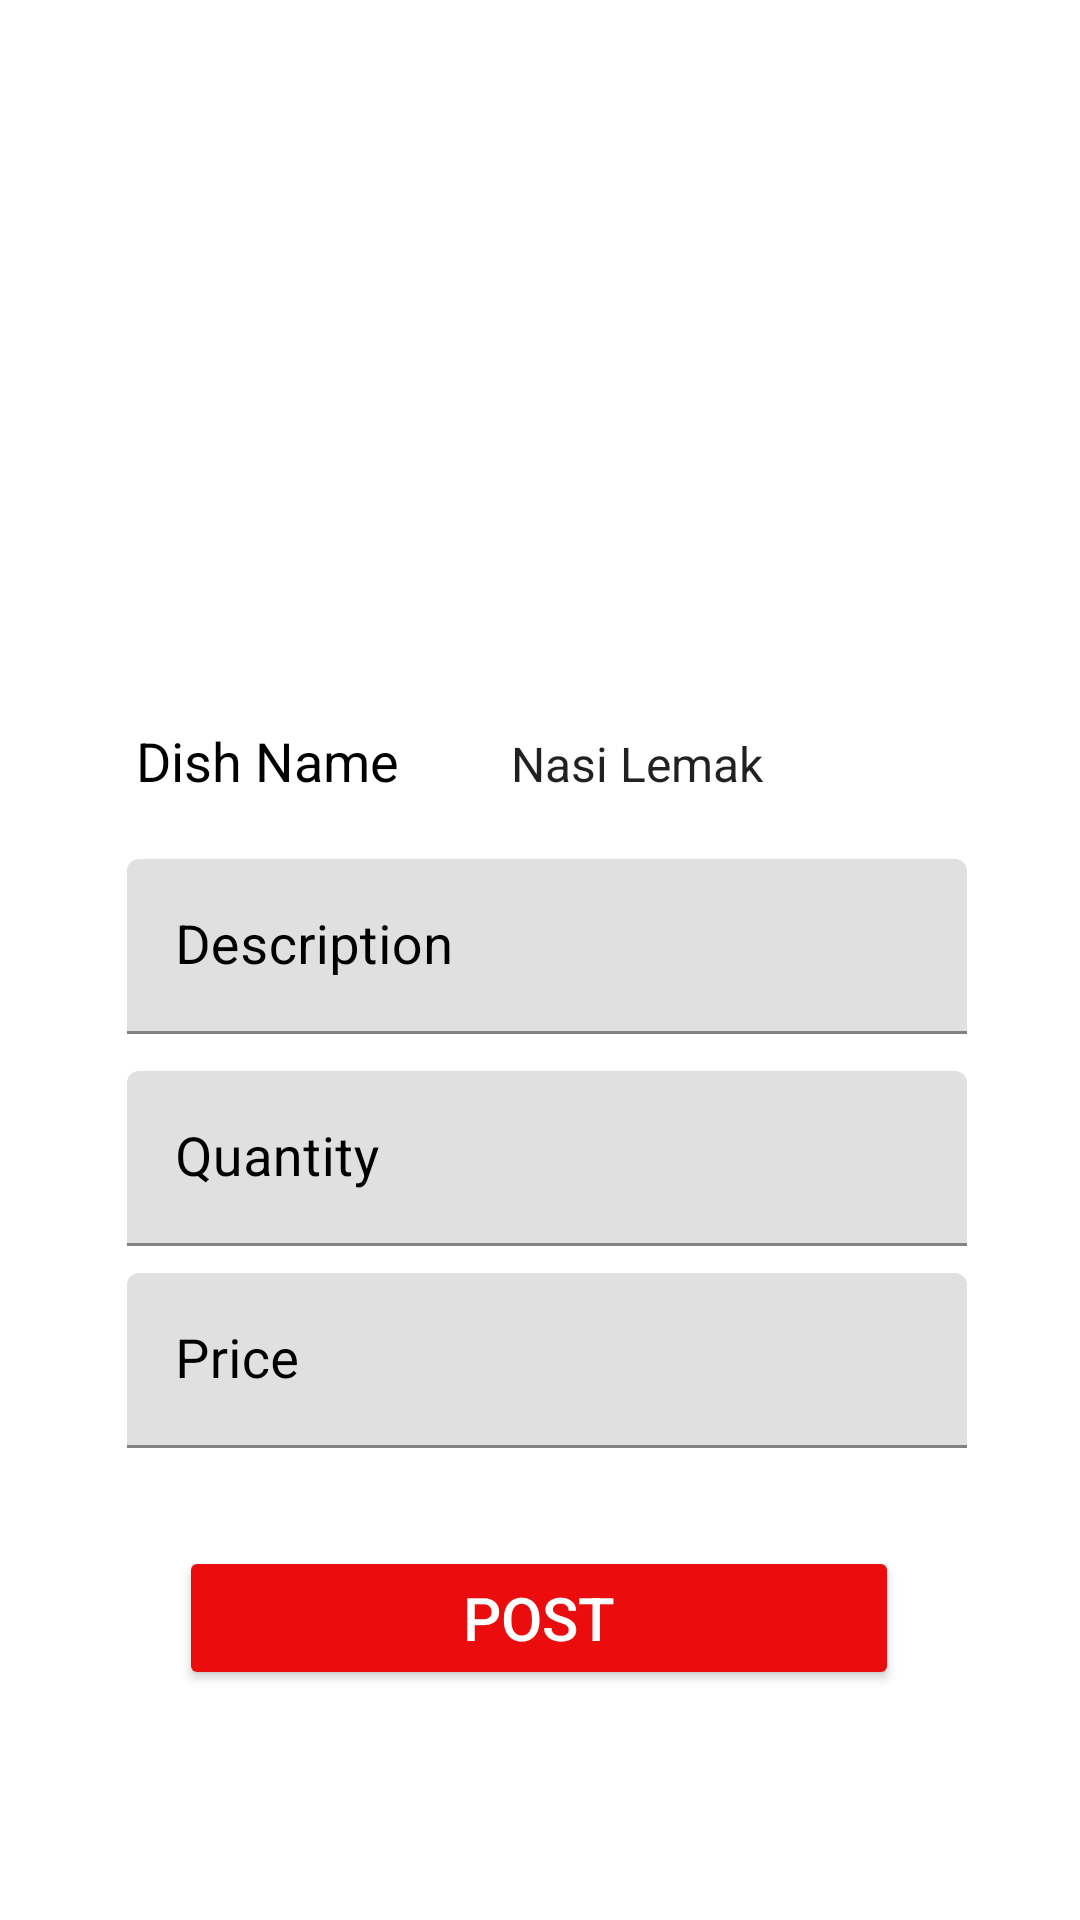

Here is an Android app screen rendered from its layout file. Give the layout XML and the strings, colors and styles it references.
<!-- AndroidManifest.xml: application theme Theme.FoodCheetah -->
<!-- res/layout/activity_chef_post_dish.xml -->
<?xml version="1.0" encoding="utf-8"?>
<androidx.constraintlayout.widget.ConstraintLayout xmlns:android="http://schemas.android.com/apk/res/android"
    xmlns:app="http://schemas.android.com/apk/res-auto"
    xmlns:tools="http://schemas.android.com/tools"
    android:layout_width="match_parent"
    android:layout_height="match_parent"
    tools:context=".chefFoodPanel.chef_postDish"
    android:background="@drawable/img">

    <ImageButton
        android:id="@+id/image_upload"
        android:layout_width="120dp"
        android:layout_height="120dp"
        android:background="@drawable/camerashapebtn"
        android:src="@drawable/ic_camera_24"
        app:layout_constraintBottom_toBottomOf="@+id/linear_layout"
        app:layout_constraintEnd_toEndOf="parent"
        app:layout_constraintStart_toStartOf="parent"
        app:layout_constraintTop_toTopOf="parent"
        app:layout_constraintVertical_bias="0.363"
        app:layout_constraintHorizontal_bias="0.493"/>

    <LinearLayout
        android:layout_width="wrap_content"
        android:layout_height="wrap_content"
        android:id="@+id/linear_layout"
        android:orientation="horizontal"
        app:layout_constraintBottom_toBottomOf="parent"
        app:layout_constraintStart_toStartOf="parent"
        app:layout_constraintEnd_toEndOf="parent"
        app:layout_constraintTop_toBottomOf="@+id/image_upload"
        app:layout_constraintVertical_bias="0.15"
        app:layout_constraintHorizontal_bias="0.53">

        <TextView
            android:layout_width="105dp"
            android:layout_height="30dp"
            android:id="@+id/textView"
            android:text="Dish Name"
            android:textColor="@color/black"
            android:layout_marginLeft="5dp"
            android:textSize="18sp" />

        <Spinner
            android:id="@+id/dishes"
            android:layout_width="162dp"
            android:layout_height="30dp"
            android:layout_marginLeft="12dp"
            android:background="#D0FFFFFF"
            android:entries="@array/DishName" />

    </LinearLayout>

    <com.google.android.material.textfield.TextInputLayout
        android:layout_width="280dp"
        android:layout_height="wrap_content"
        android:id="@+id/description"
        android:textColorHint="@color/black"
        app:layout_constraintBottom_toBottomOf="parent"
        app:layout_constraintEnd_toEndOf="parent"
        app:layout_constraintTop_toBottomOf="@+id/linear_layout"
        app:layout_constraintStart_toStartOf="parent"
        app:layout_constraintVertical_bias="0.053"
        app:layout_constraintHorizontal_bias="0.53">

        <com.google.android.material.textfield.TextInputEditText
            android:layout_width="match_parent"
            android:layout_height="wrap_content"
            android:hint="Description"
            android:inputType="text"
            android:textColor="@color/white"
            android:textSize="18sp"/>

    </com.google.android.material.textfield.TextInputLayout>

    <com.google.android.material.textfield.TextInputLayout
        android:layout_width="280dp"
        android:layout_height="wrap_content"
        android:id="@+id/Quantity"
        android:textColorHint="@color/black"
        app:layout_constraintBottom_toBottomOf="parent"
        app:layout_constraintEnd_toEndOf="parent"
        app:layout_constraintTop_toBottomOf="@+id/description"
        app:layout_constraintStart_toStartOf="parent"
        app:layout_constraintVertical_bias="0.053"
        app:layout_constraintHorizontal_bias="0.53">

        <com.google.android.material.textfield.TextInputEditText
            android:layout_width="match_parent"
            android:layout_height="wrap_content"
            android:hint="Quantity"
            android:inputType="number"
            android:textColor="@color/white"
            android:textSize="18sp"/>

    </com.google.android.material.textfield.TextInputLayout>

    <com.google.android.material.textfield.TextInputLayout
        android:layout_width="280dp"
        android:layout_height="wrap_content"
        android:id="@+id/price"
        android:textColorHint="@color/black"
        app:layout_constraintBottom_toBottomOf="parent"
        app:layout_constraintEnd_toEndOf="parent"
        app:layout_constraintTop_toBottomOf="@+id/Quantity"
        app:layout_constraintStart_toStartOf="parent"
        app:layout_constraintVertical_bias="0.053"
        app:layout_constraintHorizontal_bias="0.53">

        <com.google.android.material.textfield.TextInputEditText
            android:layout_width="match_parent"
            android:layout_height="wrap_content"
            android:hint="Price"
            android:inputType="number"
            android:textColor="@color/white"
            android:textSize="18sp"/>

    </com.google.android.material.textfield.TextInputLayout>

    <Button
        android:layout_width="240dp"
        android:layout_height="wrap_content"
        android:id="@+id/post"
        android:backgroundTint="@color/Red"
        app:layout_constraintTop_toBottomOf="@id/price"
        android:text="Post"
        android:textColor="@color/white"
        app:layout_constraintEnd_toEndOf="parent"
        app:layout_constraintStart_toStartOf="parent"
        app:layout_constraintBottom_toBottomOf="parent"
        app:layout_constraintVertical_bias="0.30"
        app:layout_constraintHorizontal_bias="0.498"
        android:textSize="20sp"/>

</androidx.constraintlayout.widget.ConstraintLayout>
<!-- resources referenced by this layout -->
<resources>
  <string-array name="DishName">
          <item>Nasi Lemak</item>
          <item>Nasi Rendang</item>
          <item>Chapati</item>
          <item>Roti Canai</item>
          <item>Char Koey Tiew</item>
          <item>Wan Tan Mee</item>
          <item>Maggi Goreng</item>
          <item>Mi Goreng</item>
          <item>Bihun Goreng</item>
          <item>Burger Ayam</item>
          <item>Burger Daging</item>
          <item>Burger Kambing</item>
          <item>Nasi Goreng Biasa</item>
          <item>Nasi Goreng Kampung</item>
          <item>Nasi Goreng Cina</item>
          <item>Nasi Pattaya</item>
          <item>Nasi Padprik</item>
          <item>Ayam Masak Merah</item>
          <item>Nasi Briyani</item>
          <item>Naan</item>
          <item>Naan Garlic</item>
          <item>Naan Cheese</item>
          <item>Roti Bom</item>
          <item>Roti Tisu</item>
          <item>Ikan Bakar</item>
          <item>Chicken Chop</item>
          <item>Fish and Chips</item>
          <item>Spaghetti Bolognese</item>
          <item>Spaghetti Carbonara</item>
          <item>Ayam Kari</item>
          <item>Mix Vegetable</item>
          <item>Muffins</item>
          <item>Nasi Putih</item>
          <item>Nasi Goreng Thai</item>
          <item>Nasi Pat Ka Pao</item>
          <item>Egg Curry</item>
          <item>Singapore Bihun</item>
          <item>Nasi Ayam</item>
          <item>Penang Laksa</item>
          <item>Popiah</item>
      </string-array>
  <color name="Red">#EB0D0D</color>
  <color name="black">#FF000000</color>
  <color name="white">#FFFFFFFF</color>
  <!-- drawable ic_camera_24 (drawable) -->
  <vector xmlns:android="http://schemas.android.com/apk/res/android"
      android:width="32dp"
      android:height="32dp"
      android:viewportWidth="24"
      android:viewportHeight="24">
    <path
        android:fillColor="@android:color/white"
        android:pathData="M12,12m-3.2,0a3.2,3.2 0,1 1,6.4 0a3.2,3.2 0,1 1,-6.4 0"/>
    <path
        android:fillColor="@android:color/white"
        android:pathData="M9,2L7.17,4L4,4c-1.1,0 -2,0.9 -2,2v12c0,1.1 0.9,2 2,2h16c1.1,0 2,-0.9 2,-2L22,6c0,-1.1 -0.9,-2 -2,-2h-3.17L15,2L9,2zM12,17c-2.76,0 -5,-2.24 -5,-5s2.24,-5 5,-5 5,2.24 5,5 -2.24,5 -5,5z"/>
  </vector>
  <style name="Theme.FoodCheetah" parent="Theme.MaterialComponents.DayNight.DarkActionBar">
          
          <item name="colorPrimary">@color/blueish</item>
          <item name="colorPrimaryVariant">@color/DarkBlue</item>
          <item name="colorOnPrimary">@color/white</item>
          
          <item name="colorSecondary">@color/Red</item>
          <item name="colorSecondaryVariant">@color/green</item>
          <item name="colorOnSecondary">@color/black</item>
          
          <item name="android:statusBarColor" tools:targetApi="l">?attr/colorPrimaryVariant</item>
          
      </style>
  <color name="blueish">#17A2C0</color>
  <color name="DarkBlue">#250285</color>
  <color name="green">#5FB709</color>
</resources>
